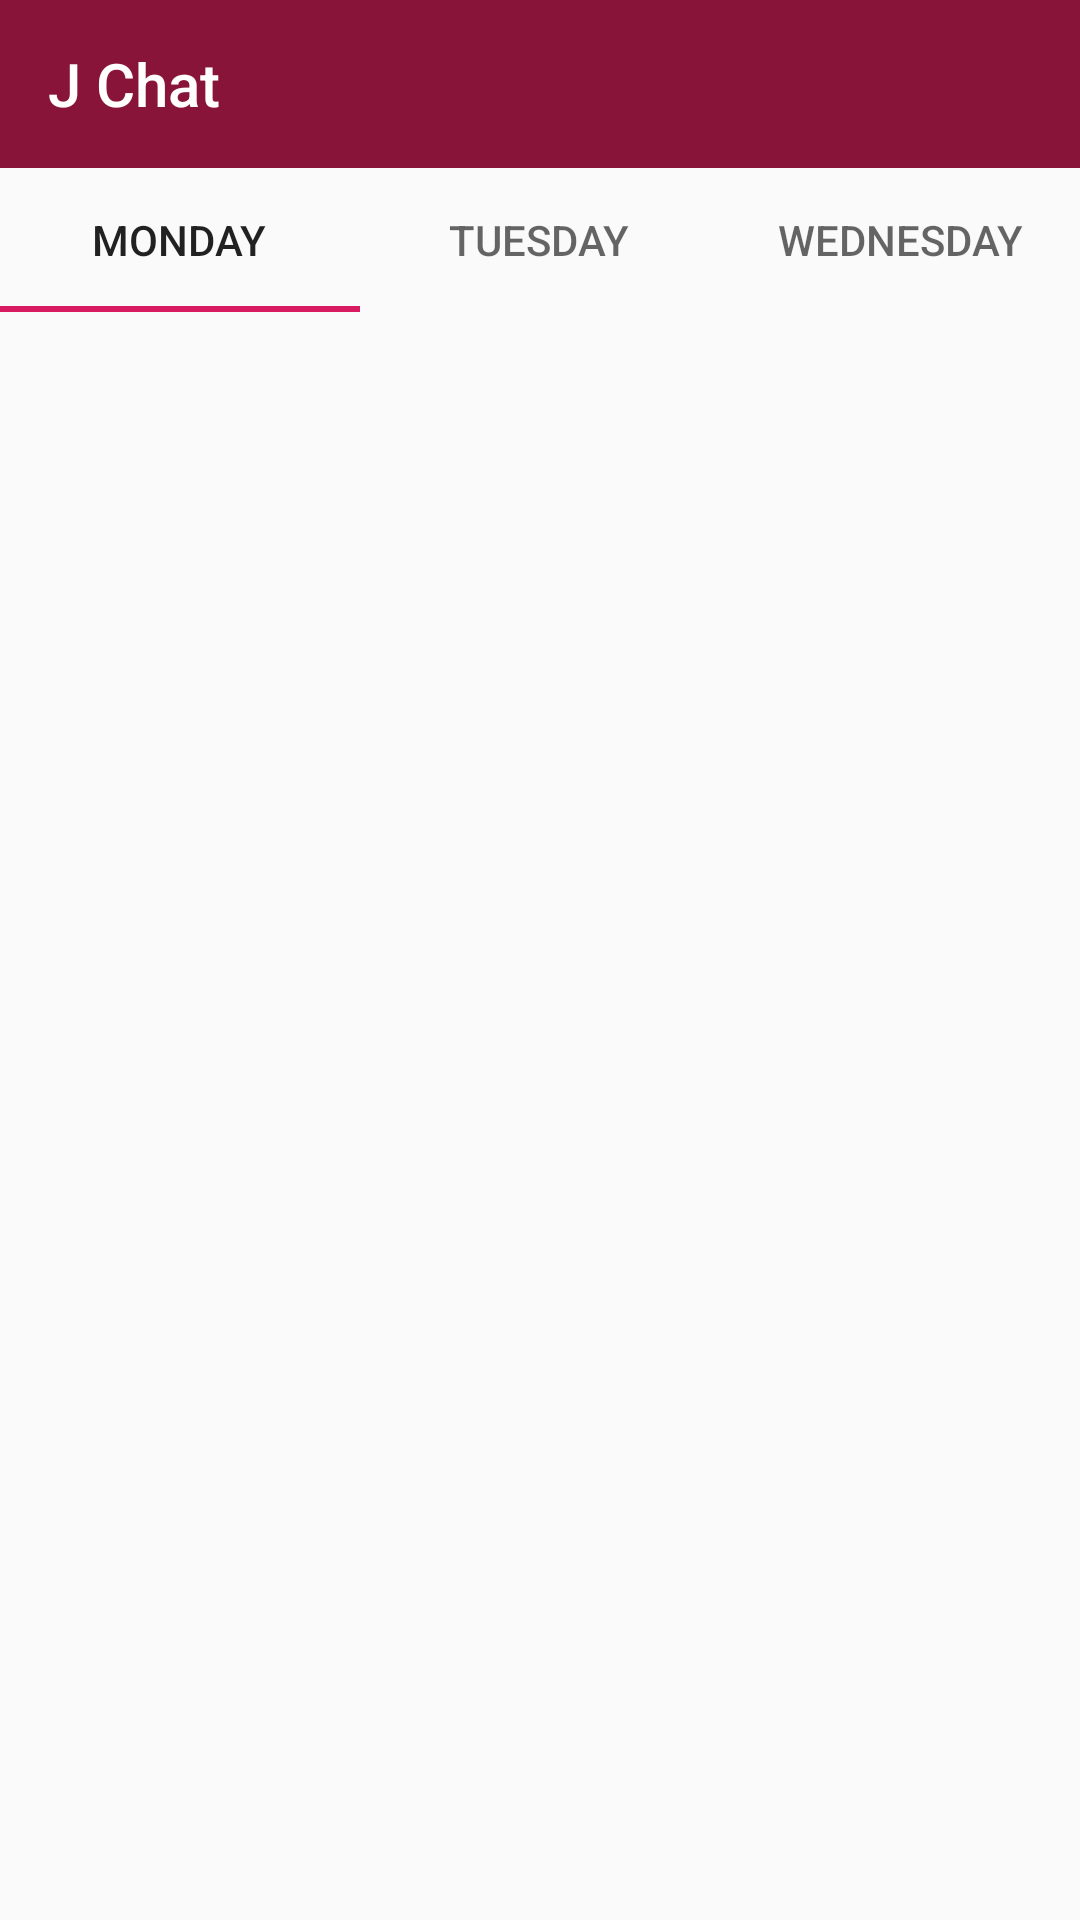

This screen was rendered from an Android layout file. Write that file and the resources it references.
<!-- AndroidManifest.xml: application theme AppTheme -->
<!-- res/layout/activity_chat_.xml -->
<?xml version="1.0" encoding="utf-8"?>
<androidx.coordinatorlayout.widget.CoordinatorLayout xmlns:android="http://schemas.android.com/apk/res/android"
    xmlns:app="http://schemas.android.com/apk/res-auto"
    xmlns:tools="http://schemas.android.com/tools"
    android:layout_width="match_parent"
    android:layout_height="match_parent"
    tools:context=".Chat_Activity">

    <RelativeLayout
        android:id="@+id/relativeLayout"
        android:layout_width="match_parent"
        android:layout_height="match_parent">

        <androidx.appcompat.widget.Toolbar
            android:id="@+id/toolbar3"
            android:layout_width="match_parent"
            android:layout_height="wrap_content"
            android:background="@color/colorPrimaryDark"
            android:minHeight="?attr/actionBarSize"
            android:theme="?attr/actionBarTheme"
            app:title="@string/app_name"
            app:titleTextColor="@android:color/background_light" />

        <com.google.android.material.tabs.TabLayout
            android:id="@+id/sections"
            android:layout_width="match_parent"
            android:layout_height="wrap_content"
            android:layout_below="@id/toolbar3">

            <com.google.android.material.tabs.TabItem
                android:layout_width="wrap_content"
                android:layout_height="wrap_content"
                android:text="Monday" />

            <com.google.android.material.tabs.TabItem
                android:layout_width="wrap_content"
                android:layout_height="wrap_content"
                android:text="Tuesday" />

            <com.google.android.material.tabs.TabItem
                android:layout_width="wrap_content"
                android:layout_height="wrap_content"
                android:text="Wednesday" />
        </com.google.android.material.tabs.TabLayout>

        <ListView
            android:id="@+id/messages"
            android:layout_width="match_parent"
            android:layout_height="match_parent"
            android:layout_below="@id/sections"
            android:layout_marginTop="1dp">

        </ListView>

    </RelativeLayout>

</androidx.coordinatorlayout.widget.CoordinatorLayout>
<!-- resources referenced by this layout -->
<resources>
  <color name="colorPrimaryDark">#881539</color>
  <string name="app_name">J Chat</string>
  <style name="AppTheme" parent="Theme.AppCompat.Light.NoActionBar">
          
          <item name="colorPrimary">@color/colorPrimary</item>
          <item name="colorPrimaryDark">@color/colorPrimaryDark</item>
          <item name="colorAccent">@color/colorAccent</item>
      </style>
  <color name="colorPrimary">#CA0C51</color>
  <color name="colorAccent">#D81B60</color>
</resources>
